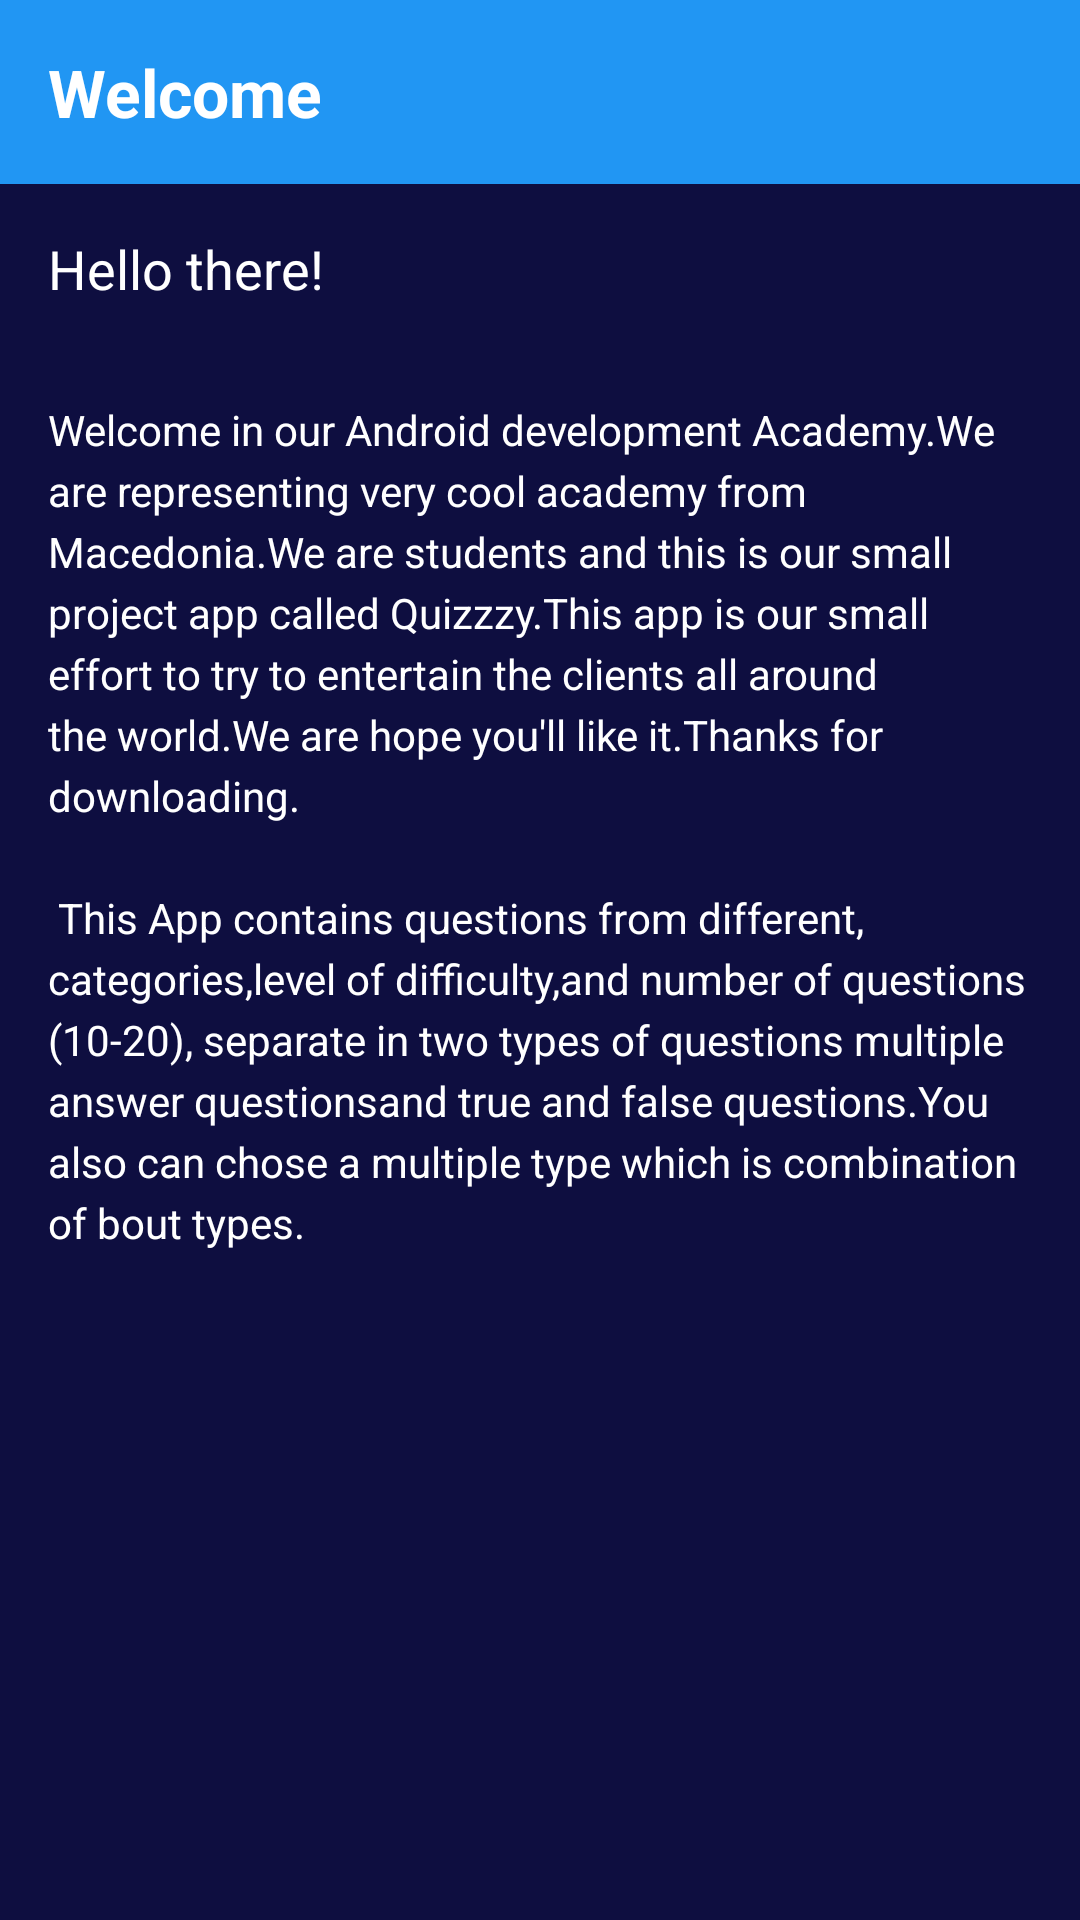

This screen was rendered from an Android layout file. Write that file and the resources it references.
<!-- AndroidManifest.xml: application theme AppTheme -->
<!-- res/layout/dialog_fragment.xml -->
<?xml version="1.0" encoding="utf-8"?>
<LinearLayout xmlns:android="http://schemas.android.com/apk/res/android"
    android:orientation="vertical" android:layout_width="match_parent"
    android:background="@color/colorBackground"
    android:layout_height="match_parent">



    <TextView
        android:id="@+id/article_heading"
        android:layout_width="match_parent"
        android:layout_height="wrap_content"
        android:background="#2196F3"
        android:padding="16dp"
        android:text="Welcome"
        android:textAppearance="@android:style/TextAppearance.DeviceDefault.Large"
        android:textColor="@android:color/white"
        android:textStyle="bold" />


    <ScrollView
        android:layout_width="wrap_content"
        android:layout_height="wrap_content"
        android:layout_below="@id/article_heading"

        >

        <LinearLayout
            android:layout_width="match_parent"
            android:layout_height="wrap_content"
            android:orientation="vertical">

            <TextView
                android:id="@+id/article_subheading"
                android:layout_width="match_parent"
                android:layout_height="wrap_content"
                android:padding="16dp"
                android:text="Hello there!"
                android:textSize="18sp"
                android:textColor="@android:color/white"
                android:textAppearance="@android:style/TextAppearance.DeviceDefault" />

            <TextView
                android:id="@+id/article"
                android:layout_width="wrap_content"
                android:layout_height="wrap_content"
                android:autoLink="web"
                android:textColor="@android:color/white"
                android:lineSpacingExtra="4dp"
                android:padding="16dp"
                android:text="@string/dialog_text" />

        </LinearLayout>

    </ScrollView>

</LinearLayout>
<!-- resources referenced by this layout -->
<resources>
  <color name="colorBackground">#0E0E40</color>
  <string name="dialog_text">Welcome in our Android development Academy.We are representing very cool academy from Macedonia.We are students and this is our small project app called "Quizzzy" .This app is our small effort to try to entertain  the clients all around the world.We are hope you\'ll like it.Thanks for downloading.
      \n\n
  
          This App contains questions from different, categories,level of difficulty,and number of questions (10-20), separate in two types of questions "multiple answer questions" and "true and false questions".You also can chose a multiple type which is combination of bout types.
      </string>
  <style name="AppTheme" parent="Theme.AppCompat.Light.NoActionBar">
          
          <item name="colorPrimary">@color/colorPrimary</item>
          <item name="colorPrimaryDark">#000000</item>
          <item name="colorAccent">@color/colorAccent</item>
      </style>
  <color name="colorPrimary">#008577</color>
  <color name="colorAccent">#0AFBFD</color>
</resources>
